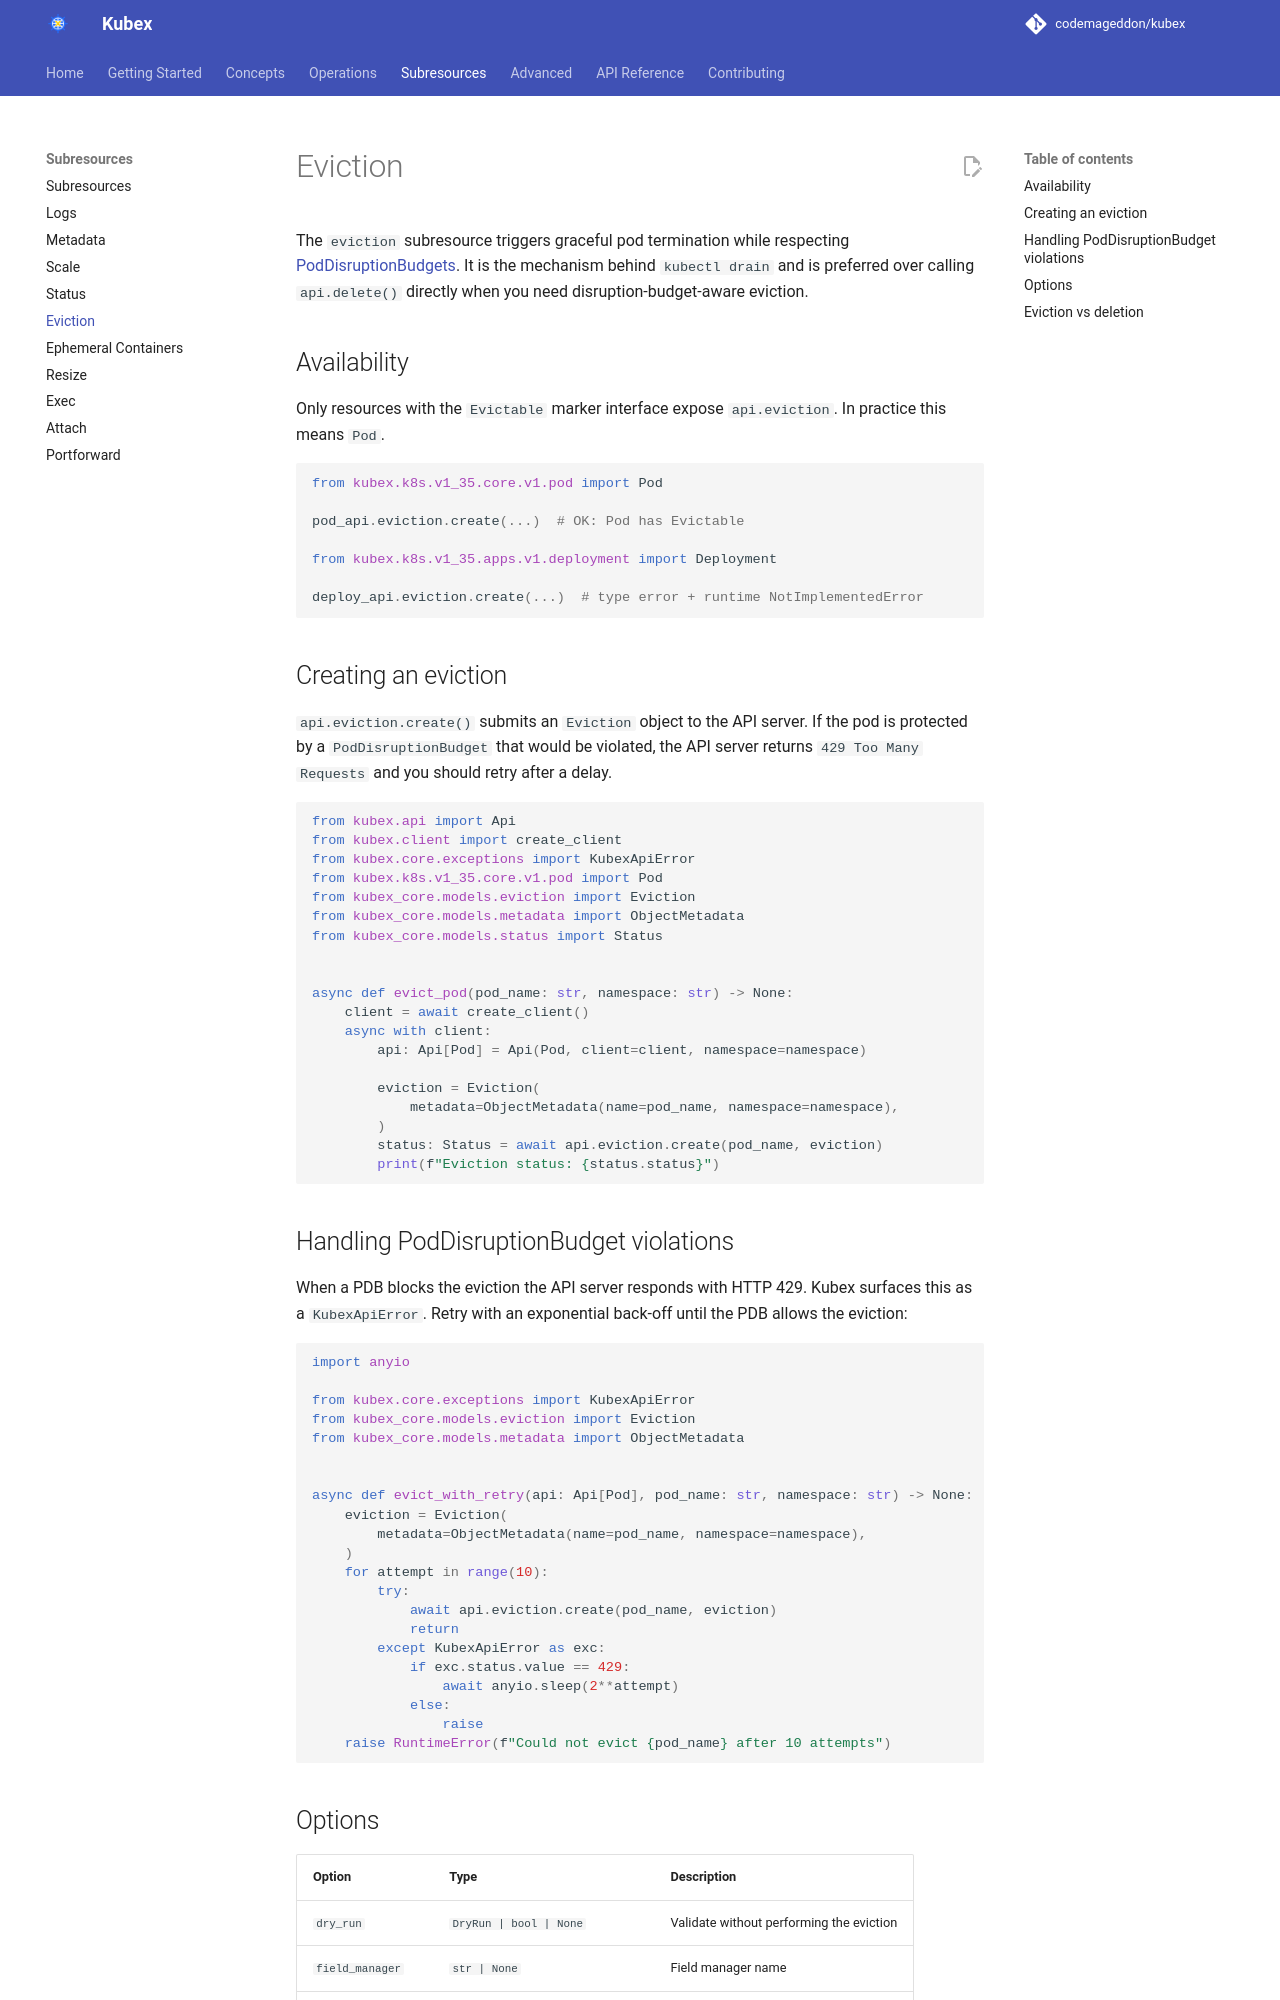

repository: codemageddon/kubex · page: 0.1.0-beta.3/subresources/eviction/index.html · generator: mkdocs

# Eviction

The `eviction` subresource triggers graceful pod termination while respecting [PodDisruptionBudgets](https://kubernetes.io/docs/concepts/workloads/pods/disruptions/). It is the mechanism behind `kubectl drain` and is preferred over calling `api.delete()` directly when you need disruption-budget-aware eviction.

## Availability

Only resources with the `Evictable` marker interface expose `api.eviction`. In practice this means `Pod`.

```python
from kubex.k8s.v1_35.core.v1.pod import Pod

pod_api.eviction.create(...)  # OK: Pod has Evictable

from kubex.k8s.v1_35.apps.v1.deployment import Deployment

deploy_api.eviction.create(...)  # type error + runtime NotImplementedError
```

## Creating an eviction

`api.eviction.create()` submits an `Eviction` object to the API server. If the pod is protected by a `PodDisruptionBudget` that would be violated, the API server returns `429 Too Many Requests` and you should retry after a delay.

```python
from kubex.api import Api
from kubex.client import create_client
from kubex.core.exceptions import KubexApiError
from kubex.k8s.v1_35.core.v1.pod import Pod
from kubex_core.models.eviction import Eviction
from kubex_core.models.metadata import ObjectMetadata
from kubex_core.models.status import Status


async def evict_pod(pod_name: str, namespace: str) -> None:
    client = await create_client()
    async with client:
        api: Api[Pod] = Api(Pod, client=client, namespace=namespace)

        eviction = Eviction(
            metadata=ObjectMetadata(name=pod_name, namespace=namespace),
        )
        status: Status = await api.eviction.create(pod_name, eviction)
        print(f"Eviction status: {status.status}")
```

## Handling PodDisruptionBudget violations

When a PDB blocks the eviction the API server responds with HTTP 429. Kubex surfaces this as a `KubexApiError`. Retry with an exponential back-off until the PDB allows the eviction:

```python
import anyio

from kubex.core.exceptions import KubexApiError
from kubex_core.models.eviction import Eviction
from kubex_core.models.metadata import ObjectMetadata


async def evict_with_retry(api: Api[Pod], pod_name: str, namespace: str) -> None:
    eviction = Eviction(
        metadata=ObjectMetadata(name=pod_name, namespace=namespace),
    )
    for attempt in range(10):
        try:
            await api.eviction.create(pod_name, eviction)
            return
        except KubexApiError as exc:
            if exc.status.value == 429:
                await anyio.sleep(2**attempt)
            else:
                raise
    raise RuntimeError(f"Could not evict {pod_name} after 10 attempts")
```
